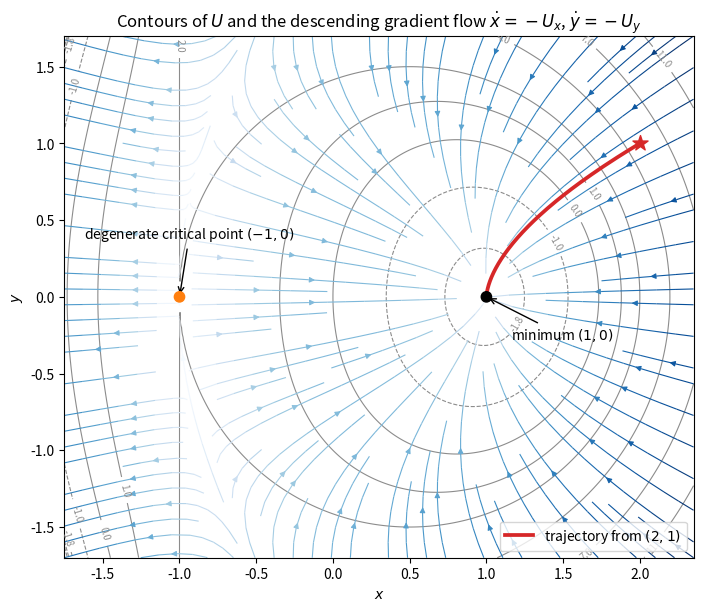

Source code (Python): (Note: this script raises an exception after producing the figure.)
#!/usr/bin/env python3
"""Generate paper-2-gradient-flow.png."""

from pathlib import Path

import matplotlib.pyplot as plt
import numpy as np


def potential(x, y):
    return x**3 - 3 * x + (x + 1) * y**2


def velocity(point):
    x, y = point
    return np.array((-(3 * x**2 - 3 + y**2), -2 * y * (x + 1)))


def rk4(point, step):
    k1 = velocity(point)
    k2 = velocity(point + step * k1 / 2)
    k3 = velocity(point + step * k2 / 2)
    k4 = velocity(point + step * k3)
    return point + step * (k1 + 2 * k2 + 2 * k3 + k4) / 6


x = np.linspace(-1.75, 2.35, 420)
y = np.linspace(-1.7, 1.7, 360)
xx, yy = np.meshgrid(x, y)
uu = -(3 * xx**2 - 3 + yy**2)
vv = -2 * yy * (xx + 1)
zz = potential(xx, yy)

trajectory = [np.array((2.0, 1.0))]
for _ in range(900):
    trajectory.append(rk4(trajectory[-1], 0.004))
trajectory = np.asarray(trajectory)

fig, ax = plt.subplots(figsize=(8.0, 6.0), layout="constrained")
levels = np.array([-4, -3, -2.4, -2.1, -2.01, -1.8, -1, 0, 1, 2, 4, 7, 11])
contours = ax.contour(xx, yy, zz, levels=levels, colors="0.55", linewidths=0.8)
ax.clabel(contours, fontsize=7, inline=True)
speed = np.hypot(uu, vv)
ax.streamplot(x, y, uu, vv, color=np.log1p(speed), cmap="Blues", density=1.15, linewidth=0.8, arrowsize=0.8)
ax.plot(trajectory[:, 0], trajectory[:, 1], color="#d62728", linewidth=2.7, label="trajectory from $(2,1)$")
ax.scatter([1, -1], [0, 0], s=55, c=["black", "#ff7f0e"], zorder=5)
ax.annotate("minimum $(1,0)$", (1, 0), (1.16, -0.28), arrowprops={"arrowstyle": "->"})
ax.annotate("degenerate critical point $(-1,0)$", (-1, 0), (-1.62, 0.38), arrowprops={"arrowstyle": "->"})
ax.scatter([2], [1], marker="*", s=130, color="#d62728", zorder=6)
ax.set(xlabel="$x$", ylabel="$y$", xlim=(x.min(), x.max()), ylim=(y.min(), y.max()), title="Contours of $U$ and the descending gradient flow $\\dot x=-U_x$, $\\dot y=-U_y$")
ax.set_aspect("equal")
ax.legend(loc="lower right")
fig.savefig(Path(Path(__file__).stem + ".png"), dpi=100, facecolor="white")
plt.close(fig)
